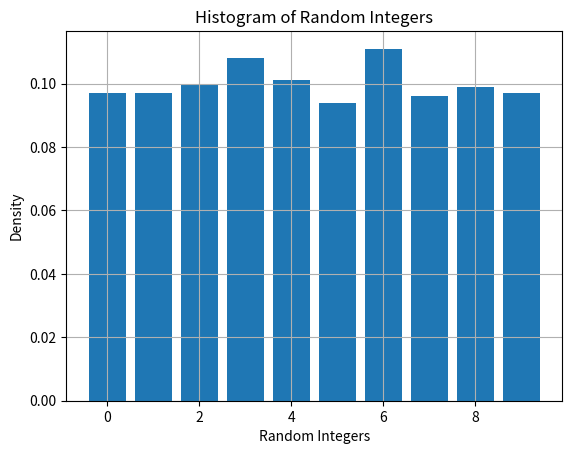

The script that saved this image:
import matplotlib.pyplot as plt
import numpy as np

def plot_histogram(y, label=None):
    bin_centers = sorted(y.unique())
    edges = [x - 0.5 for x in bin_centers] + [bin_centers[-1] + 0.5]
    y.hist(bins=edges, align='mid', density=True, rwidth=0.8)
    plt.xlabel(label if label else 'Value')
    plt.ylabel('Density')
    plt.title('Histogram of ' + (label if label else 'Histogram'))
    plt.show()


def main():
    import pandas as pd
    import numpy as np

    # Example data
    data = pd.Series(np.random.randint(0, 10, size=1000))
    plot_histogram(data, label='Random Integers')


if __name__ == "__main__":
    main()